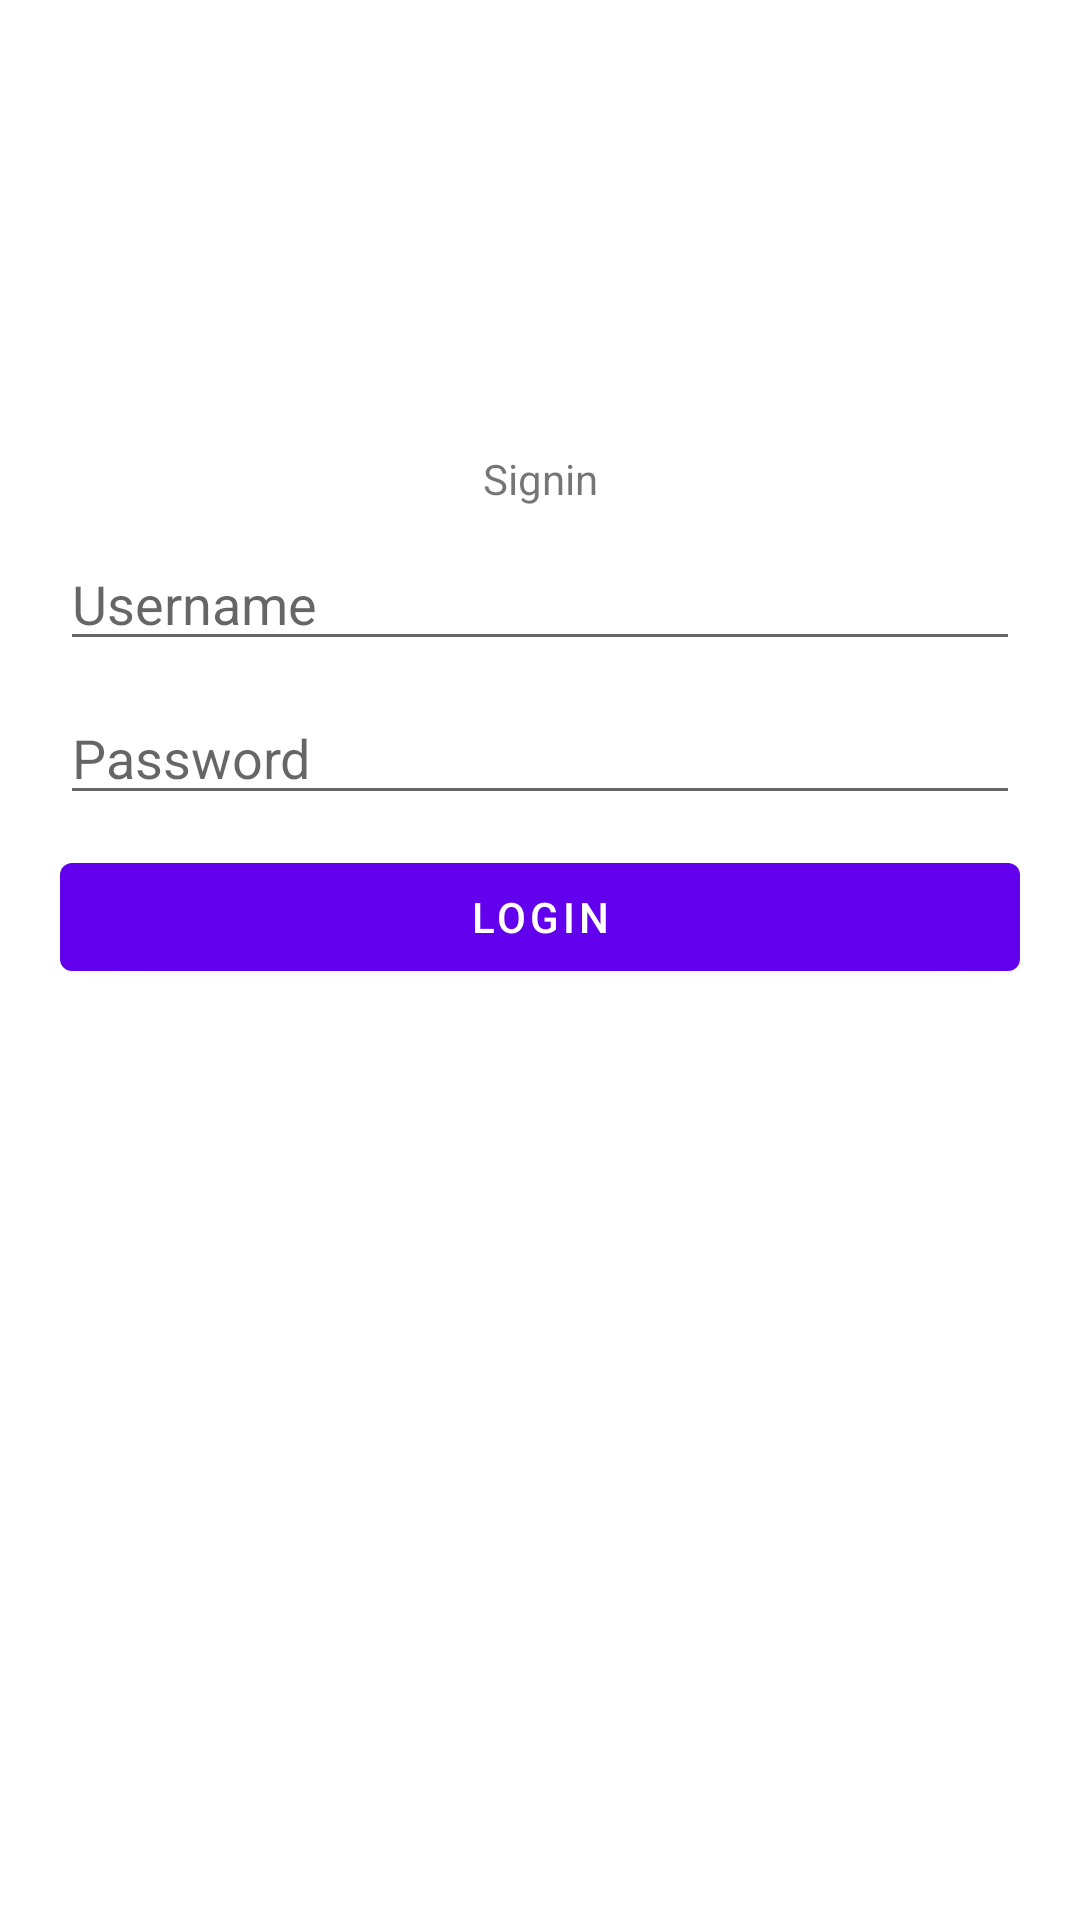

Produce the Android XML layout that renders to this screen, including the resource entries it uses.
<!-- AndroidManifest.xml: application theme Theme.ShopApp -->
<!-- res/layout/activity_main.xml -->
<?xml version="1.0" encoding="utf-8"?>
<androidx.constraintlayout.widget.ConstraintLayout xmlns:android="http://schemas.android.com/apk/res/android"
    xmlns:app="http://schemas.android.com/apk/res-auto"
    xmlns:tools="http://schemas.android.com/tools"
    android:layout_width="match_parent"
    android:layout_height="match_parent"
    tools:context=".MainActivity">

    <TextView
        android:layout_width="wrap_content"
        android:layout_height="wrap_content"
        android:text="Signin"
        android:id="@+id/textTitle"
        app:layout_constraintEnd_toEndOf="parent"
        app:layout_constraintStart_toStartOf="parent"
        app:layout_constraintTop_toTopOf="parent"
        android:layout_marginTop="150dp"/>

    <EditText
        android:id="@+id/editUsername"
        android:layout_width="0dp"
        android:layout_height="wrap_content"
        android:layout_marginLeft="20dp"
        android:layout_marginTop="10dp"
        android:layout_marginRight="20dp"
        android:hint="Username"


        app:layout_constraintLeft_toLeftOf="parent"
        app:layout_constraintRight_toRightOf="parent"
        app:layout_constraintTop_toBottomOf="@+id/textTitle" />
    <EditText
        android:id="@+id/editPassword"
        android:layout_width="0dp"
        android:layout_height="wrap_content"
        app:layout_constraintLeft_toLeftOf="parent"
        app:layout_constraintRight_toRightOf="parent"
        android:layout_marginLeft="20dp"
        android:layout_marginTop="10dp"
        android:layout_marginRight="20dp"
        android:hint="Password"
        android:inputType="textPassword"
        app:layout_constraintTop_toBottomOf="@+id/editUsername"
        />
    <Button
        android:id="@+id/buttonLogin"
        android:layout_width="0dp"
        android:layout_height="wrap_content"
        app:layout_constraintLeft_toLeftOf="parent"
        app:layout_constraintRight_toRightOf="parent"
        android:layout_marginLeft="20dp"
        android:layout_marginTop="10dp"
        android:layout_marginRight="20dp"
        android:text="Login"
        app:layout_constraintTop_toBottomOf="@+id/editPassword"
        />

</androidx.constraintlayout.widget.ConstraintLayout>
<!-- resources referenced by this layout -->
<resources>
  <style name="Theme.ShopApp" parent="Theme.MaterialComponents.DayNight.DarkActionBar">
          
          <item name="colorPrimary">@color/purple_500</item>
          <item name="colorPrimaryVariant">@color/purple_700</item>
          <item name="colorOnPrimary">@color/white</item>
          
          <item name="colorSecondary">@color/teal_200</item>
          <item name="colorSecondaryVariant">@color/teal_700</item>
          <item name="colorOnSecondary">@color/black</item>
          
          <item name="android:statusBarColor">?attr/colorPrimaryVariant</item>
          
      </style>
  <!-- not gathered from this repository: default colours our renderer supplied (Android Studio template values) -->
  <color name="purple_500">#FF6200EE</color>
  <color name="purple_700">#FF3700B3</color>
  <color name="teal_200">#FF03DAC5</color>
  <color name="teal_700">#FF018786</color>
  <color name="black">#FF000000</color>
  <color name="white">#FFFFFFFF</color>
</resources>
